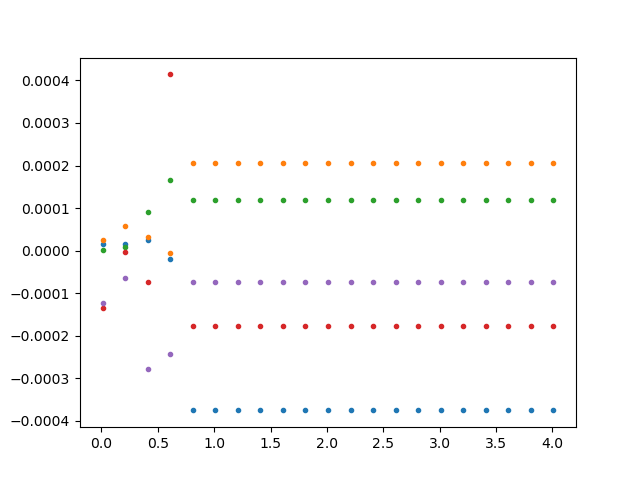

Data behind this chart, as committed beside it:
Net_ID, Var, Factor, intervention_effect
0.0, 0.01, 0.0, 1.647401624194078e-05
0.0, 0.01, 1.0, -7.545780558726456e-08
0.0, 0.01, 2.0, 5.815765486888447e-06
0.0, 0.01, 3.0, -2.5161275840623887e-11
0.0, 0.01, 4.0, 0.0001339
0.0, 0.01, 5.0, 1.7898812592481717e-06
0.0, 0.01, 6.0, -2.7974617044623784e-05
0.0, 0.01, 7.0, 6.989449796240832e-06
0.0, 0.01, 8.0, -8.030756615262646e-12
0.0, 0.01, 9.0, 2.602524740991097e-07
0.0, 0.01, 10.0, -3.0562509419074235e-06
0.0, 0.01, 11.0, -5.787834100878797e-11
0.0, 0.01, 12.0, -3.194581962015497e-05
0.0, 0.01, 13.0, 4.326400862564306e-09
0.0, 0.01, 14.0, 1.094567295838178e-05
0.0, 0.01, 15.0, 1.933365340045512e-08
0.0, 0.01, 16.0, -1.2545902853627888e-05
0.0, 0.01, 17.0, -3.0812230231158644e-05
0.0, 0.01, 18.0, -3.912107725406733e-06
0.0, 0.01, 19.0, -1.1205582259171676e-05
0.0, 0.01, 20.0, -3.0474078973691254e-05
0.0, 0.01, 21.0, -2.425475098544183e-11
0.0, 0.21, 0.0, 1.5283663048371032e-05
0.0, 0.21, 1.0, -5.260141433538479e-09
0.0, 0.21, 2.0, -5.695809175421118e-07
0.0, 0.21, 3.0, -2.5161275840623887e-11
0.0, 0.21, 4.0, 5.3167507969992256e-05
0.0, 0.21, 5.0, 1.140480004199751e-06
0.0, 0.21, 6.0, -1.158414609489511e-05
0.0, 0.21, 7.0, 3.5539916602295163e-06
0.0, 0.21, 8.0, -8.030756615262646e-12
0.0, 0.21, 9.0, 1.1429379794675176e-06
0.0, 0.21, 10.0, -1.233972636918712e-06
0.0, 0.21, 11.0, -5.787834100878797e-11
0.0, 0.21, 12.0, -1.3191942726170636e-05
0.0, 0.21, 13.0, -7.981692168312904e-08
0.0, 0.21, 14.0, 4.213681467482577e-06
0.0, 0.21, 15.0, 4.180439994172502e-09
0.0, 0.21, 16.0, -5.203801779790629e-06
0.0, 0.21, 17.0, -1.1183516762727774e-05
0.0, 0.21, 18.0, -1.6802093951717723e-06
0.0, 0.21, 19.0, -4.554212276935976e-06
0.0, 0.21, 20.0, -1.4299808667878056e-05
0.0, 0.21, 21.0, -2.425475098544183e-11
0.0, 0.41, 0.0, 2.5815357351605117e-05
0.0, 0.41, 1.0, 4.8417746256745886e-08
0.0, 0.41, 2.0, -6.147864199723685e-06
0.0, 0.41, 3.0, -2.5161275840623887e-11
0.0, 0.41, 4.0, 3.688807642915348e-05
0.0, 0.41, 5.0, 1.447584109304234e-06
0.0, 0.41, 6.0, -9.007162145746594e-06
0.0, 0.41, 7.0, 4.011023475025688e-06
0.0, 0.41, 8.0, -8.030756615262646e-12
0.0, 0.41, 9.0, 2.48586891203606e-06
0.0, 0.41, 10.0, -1.0952439334493969e-06
0.0, 0.41, 11.0, -5.787834100878797e-11
0.0, 0.41, 12.0, -1.0134908530606834e-05
0.0, 0.41, 13.0, -1.9492142455668215e-07
0.0, 0.41, 14.0, 2.5634265284624203e-06
0.0, 0.41, 15.0, -2.623567113557712e-09
... 2,250 more rows
